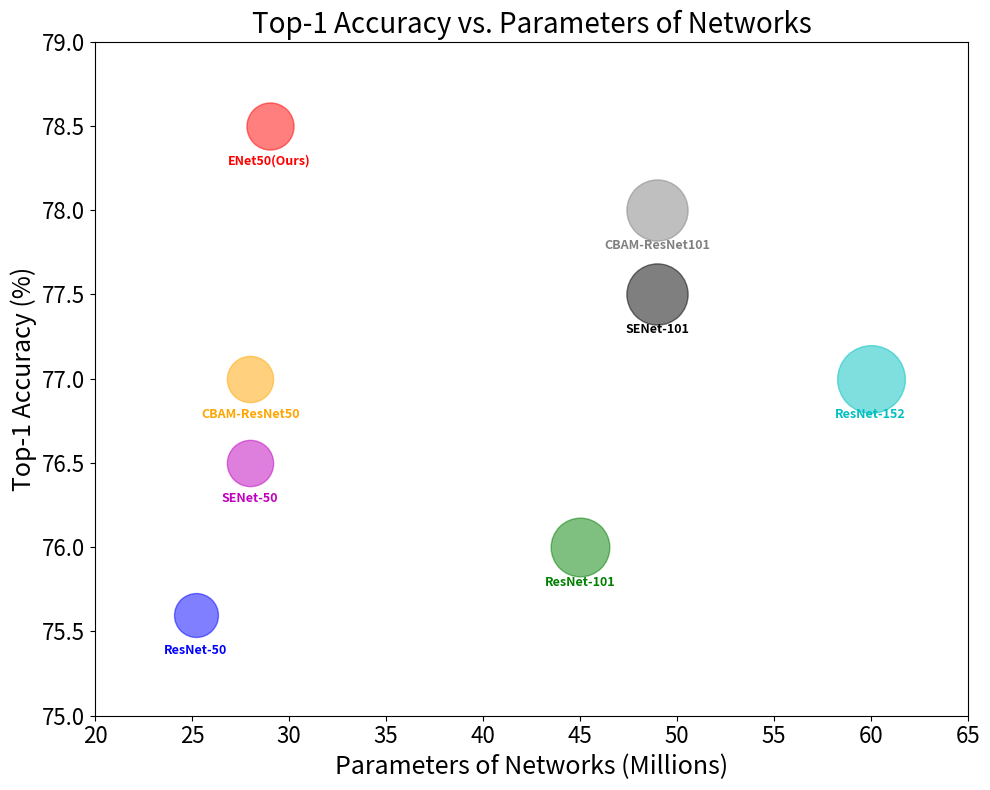

Write Python code to recreate this figure.
import matplotlib.pyplot as plt
import numpy as np

# 假定的模型性能和参数数量数据
models_data = {
    'ResNet-50': (75.6, 25.2),
    'ResNet-101': (76, 45),
    'ResNet-152': (77, 60),
    'SENet-50': (76.5, 28),
    'SENet-101': (77.5, 49),
    'CBAM-ResNet50': (77, 28),
    'CBAM-ResNet101': (78, 49),
    'ENet50(Ours)': (78.5, 29),
}

# 确定气泡大小的比例因子
size_factor = 1000
# 获取最小参数数量以用作参考点
min_params = min(params for _, params in models_data.values())
# 计算每个模型的气泡大小，保持与参数数量的比例关系
bubble_sizes = [(params / min_params) * size_factor for _, params in models_data.values()]

# 创建一个散点图
plt.figure(figsize=(10, 8))

# 创建颜色映射
# color_map = plt.cm.viridis(np.linspace(0, 1, len(models_data)))
color_map = ['b', 'g', 'c', 'm', 'k', 'orange', 'gray', 'r']

# 绘制每个模型的散点和文本
for (model, (accuracy, params)), size, color in zip(models_data.items(), bubble_sizes, color_map):
    plt.scatter(params, accuracy, s=size, color=color, alpha=0.5, label=model)
    plt.text(params, accuracy - 0.25, model, fontsize=9, fontweight='bold', color=color, ha='center', va='bottom')

# 添加标题和轴标签
plt.title('Top-1 Accuracy vs. Parameters of Networks', fontsize=20)

plt.xticks(fontsize=16)
plt.yticks(fontsize=16)

plt.xlabel('Parameters of Networks (Millions)', fontsize=18)
plt.ylabel('Top-1 Accuracy (%)', fontsize=18)

# 设置x、y轴取值范围
plt.xlim(20, 65)
plt.ylim(75, 79)


# 显示网格
# plt.grid(True)

# 显示图表
plt.tight_layout()
plt.show()
